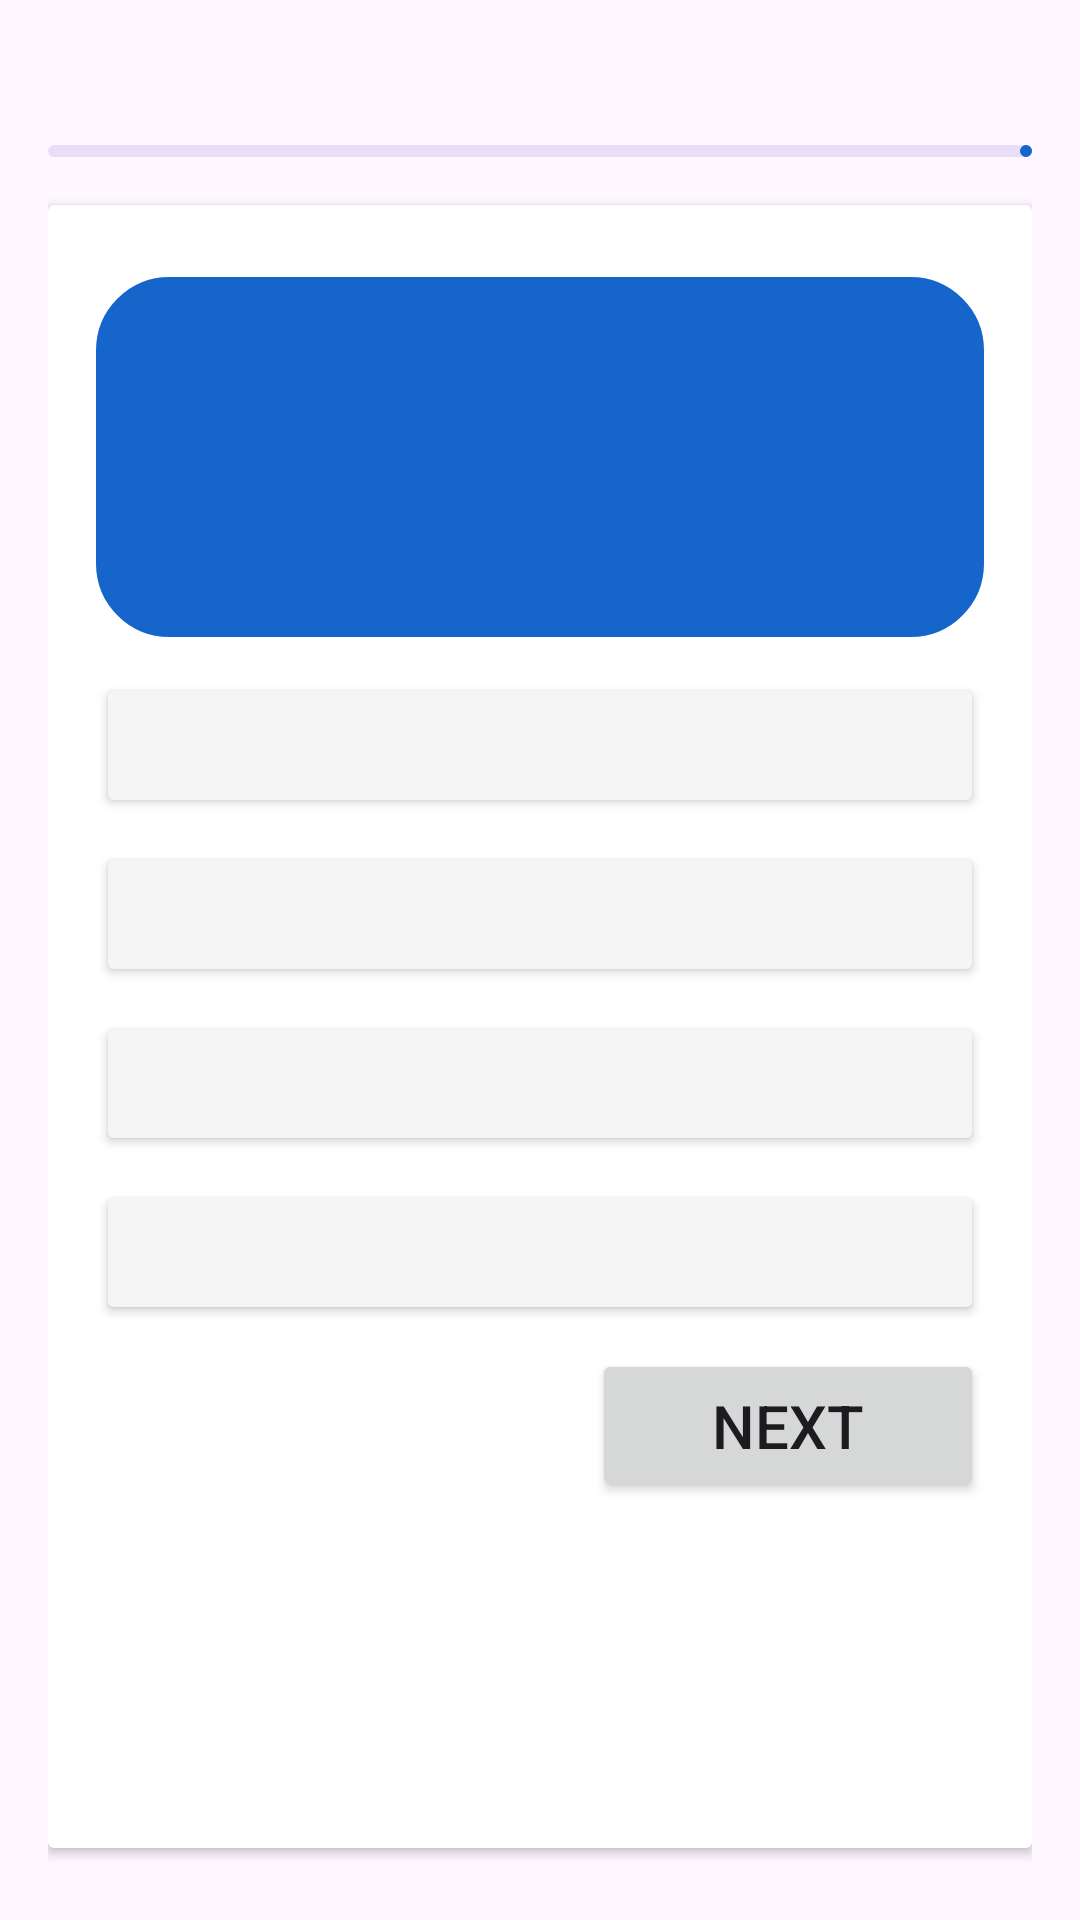

This screen was rendered from an Android layout file. Write that file and the resources it references.
<!-- AndroidManifest.xml: application theme Theme.Splashscreen -->
<!-- res/layout/activity_quiz.xml -->
<?xml version="1.0" encoding="utf-8"?>
<LinearLayout xmlns:android="http://schemas.android.com/apk/res/android"
    xmlns:app="http://schemas.android.com/apk/res-auto"
    xmlns:tools="http://schemas.android.com/tools"
    android:id="@+id/main"
    android:layout_width="match_parent"
    android:layout_height="match_parent"
    android:orientation="vertical"
    android:padding="16dp"
    tools:context=".QuizActivity">

    <RelativeLayout
        android:layout_width="match_parent"
        android:layout_height="wrap_content">

        <TextView
            android:layout_width="match_parent"
            android:layout_height="wrap_content"
            tools:text="Question 7/20"
            android:textSize="18sp"
            android:textStyle="bold"
            android:layout_centerVertical="true"
            android:id="@+id/question_indicator">
        </TextView>
        <ImageView
            android:layout_width="20dp"
            android:layout_height="20dp"
            android:src="@drawable/icon_time"
            app:tint="@color/blue"
            android:layout_marginEnd="4dp"
            android:layout_toStartOf="@+id/timer_indicator"
            android:layout_centerVertical="true">
        </ImageView>
        <TextView
            android:layout_width="wrap_content"
            android:layout_height="wrap_content"
            tools:text="5:20"
            android:textSize="18sp"
            android:textStyle="bold"
            android:textColor="@color/blue"
            android:layout_centerVertical="true"
            android:layout_alignParentEnd="true"
            android:id="@+id/timer_indicator">

        </TextView>

    </RelativeLayout>
    <com.google.android.material.progressindicator.LinearProgressIndicator
        android:layout_width="match_parent"
        android:layout_height="wrap_content"
        android:layout_marginVertical="8dp"
        tools:progress="70"
        android:id="@+id/question_progress">

    </com.google.android.material.progressindicator.LinearProgressIndicator>
    <androidx.cardview.widget.CardView
        android:layout_width="match_parent"
        android:layout_height="match_parent"
        android:layout_marginVertical="8dp"
        android:elevation="4dp">
        <LinearLayout
            android:layout_width="match_parent"
            android:layout_height="wrap_content"
            android:orientation="vertical"
            android:padding="16dp">
            
            <TextView
                android:layout_width="match_parent"
                android:layout_height="120dp"
                tools:text="What is GK ?"
                android:textSize="20sp"
                android:textStyle="bold"
                android:padding="8dp"
                android:background="@drawable/rounded_corner"
                android:backgroundTint="@color/lightblue"
                android:textColor="@color/white"
                android:gravity="center"
                android:layout_marginVertical="8dp"
                android:id="@+id/question">
            </TextView>

            <Button
                android:layout_width="match_parent"
                android:layout_height="wrap_content"
                android:layout_marginVertical="4dp"
                android:backgroundTint="@color/grey"
                android:textColor="@color/black"
                android:paddingVertical="12dp"
                android:textSize="18sp"
                android:gravity="center_vertical"
                tools:text="option 1"
                android:id="@+id/btn_0">
            </Button>
            <Button
                android:layout_width="match_parent"
                android:layout_height="wrap_content"
                android:layout_marginVertical="4dp"
                android:backgroundTint="@color/grey"
                android:textColor="@color/black"
                android:paddingVertical="12dp"
                android:textSize="18sp"
                android:gravity="center_vertical"
                tools:text="option 2"
                android:id="@+id/btn_1">
            </Button>
            <Button
                android:layout_width="match_parent"
                android:layout_height="wrap_content"
                android:layout_marginVertical="4dp"
                android:backgroundTint="@color/grey"
                android:textColor="@color/black"
                android:paddingVertical="12dp"
                android:textSize="18sp"
                android:gravity="center_vertical"
                tools:text="option 3"
                android:id="@+id/btn_2">
            </Button>
            <Button
                android:layout_width="match_parent"
                android:layout_height="wrap_content"
                android:layout_marginVertical="4dp"
                android:backgroundTint="@color/grey"
                android:textColor="@color/black"
                android:paddingVertical="12dp"
                android:textSize="18sp"
                android:gravity="center_vertical"
                tools:text="option 4"
                android:id="@+id/btn_3">
            </Button>
            <Button
                android:layout_width="wrap_content"
                android:layout_height="wrap_content"
                android:layout_marginVertical="4dp"
                android:paddingVertical="12dp"
                android:textSize="20sp"
                android:gravity="center_vertical"
                android:layout_gravity="end"
                android:paddingHorizontal="40dp"
                android:text="Next"
                android:id="@+id/next_btn">
            </Button>


        </LinearLayout>

    </androidx.cardview.widget.CardView>





 
</LinearLayout>
<!-- resources referenced by this layout -->
<resources>
  <color name="black">#FF000000</color>
  <color name="blue">#124076</color>
  <color name="grey">#F6F5F5</color>
  <color name="lightblue">#1565CB</color>
  <color name="white">#FFFFFFFF</color>
  <!-- drawable rounded_corner (drawable) -->
  <?xml version="1.0" encoding="utf-8"?>
  <shape xmlns:android="http://schemas.android.com/apk/res/android">
      <stroke android:width="1dp"
          android:color="@color/white">
      </stroke>
      <corners android:radius="24dp"/>
  
  </shape>
  <style name="Theme.Splashscreen" parent="Base.Theme.Splashscreen" />
  <style name="Base.Theme.Splashscreen" parent="Theme.Material3.DayNight.NoActionBar">
          
          <item name="colorPrimary">@color/lightblue</item>
          <item name="colorPrimaryVariant">@color/blue</item>
          <item name="android:statusBarColor">@color/black</item>
      </style>
</resources>
